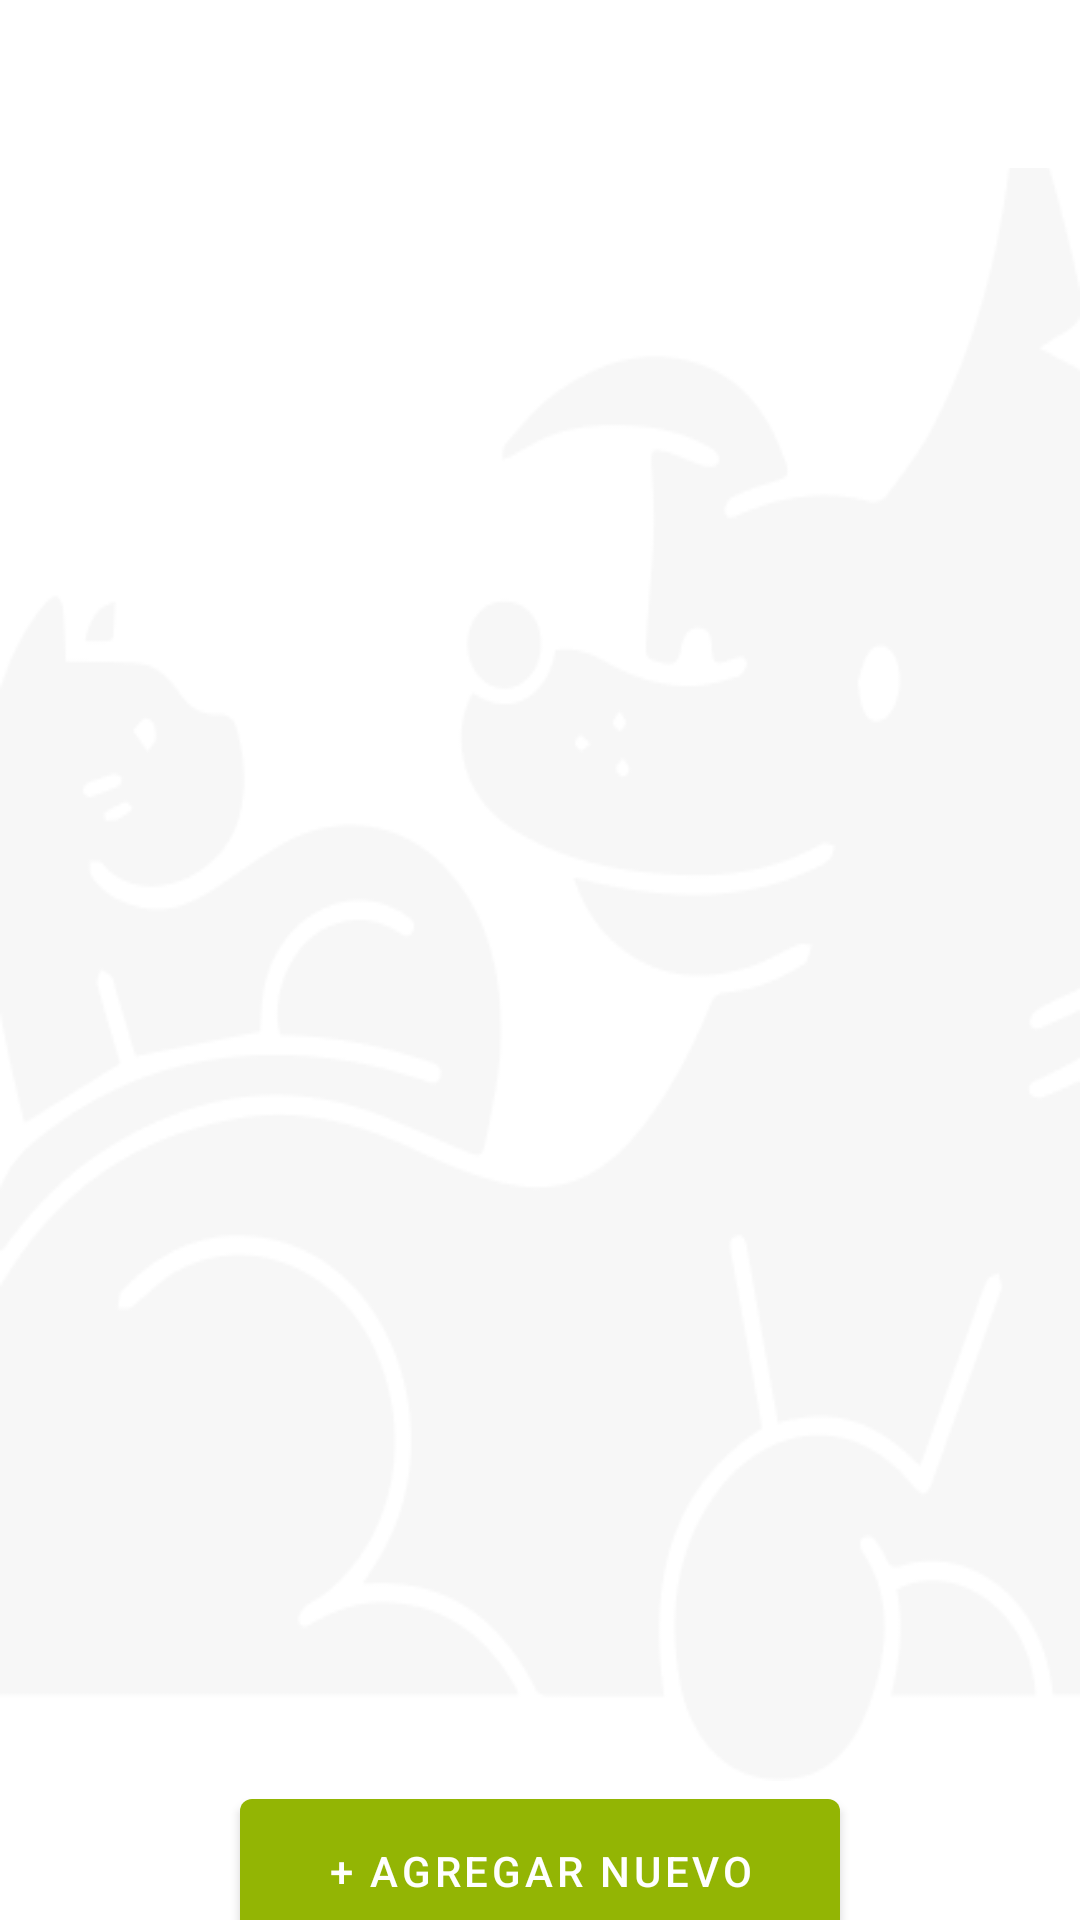

This screen was rendered from an Android layout file. Write that file and the resources it references.
<!-- AndroidManifest.xml: application theme Theme.Mascotapp -->
<!-- res/layout/fragment_reminderfragment.xml -->
<?xml version="1.0" encoding="utf-8"?>
<androidx.constraintlayout.widget.ConstraintLayout xmlns:android="http://schemas.android.com/apk/res/android"
    android:layout_width="match_parent"
    android:layout_height="match_parent">

    <LinearLayout
        android:layout_width="match_parent"
        android:layout_height="match_parent"
        android:layout_marginTop="?attr/actionBarSize"
        android:gravity="center"
        android:orientation="vertical">

        <LinearLayout
            android:background="@drawable/background_pets_griss"
            android:layout_width="match_parent"
            android:layout_height="wrap_content">

        </LinearLayout>

        <com.google.android.material.button.MaterialButton
            android:id="@+id/btnAgregar"
            android:textColor="@color/white"
            android:text="+ Agregar Nuevo"
            android:layout_width="200dp"
            android:layout_height="60dp"
            />


    </LinearLayout>

</androidx.constraintlayout.widget.ConstraintLayout>
<!-- resources referenced by this layout -->
<resources>
  <color name="white">#FFFFFFFF</color>
  <!-- drawable background_pets_griss: png bitmap (drawable, 20641 bytes) -->
  <style name="Theme.Mascotapp" parent="Theme.MaterialComponents.DayNight.NoActionBar">
          
          <item name="colorPrimary">@color/verdeclaroq</item>
          <item name="colorPrimaryVariant">@color/verdepastelq</item>
          <item name="colorOnPrimary">@color/negroq</item>
          
          <item name="colorSecondary">@color/verdeq</item>
          <item name="colorSecondaryVariant">@color/verdepastelq</item>
          <item name="colorOnSecondary">@color/negroq</item>
          
          <item name="android:statusBarColor" tools:targetApi="l">?attr/colorPrimaryVariant</item>
          
      </style>
  <color name="verdeclaroq">#93b504</color>
  <color name="verdepastelq">#ccd885</color>
  <color name="negroq">#000900</color>
  <color name="verdeq">#195622</color>
</resources>
